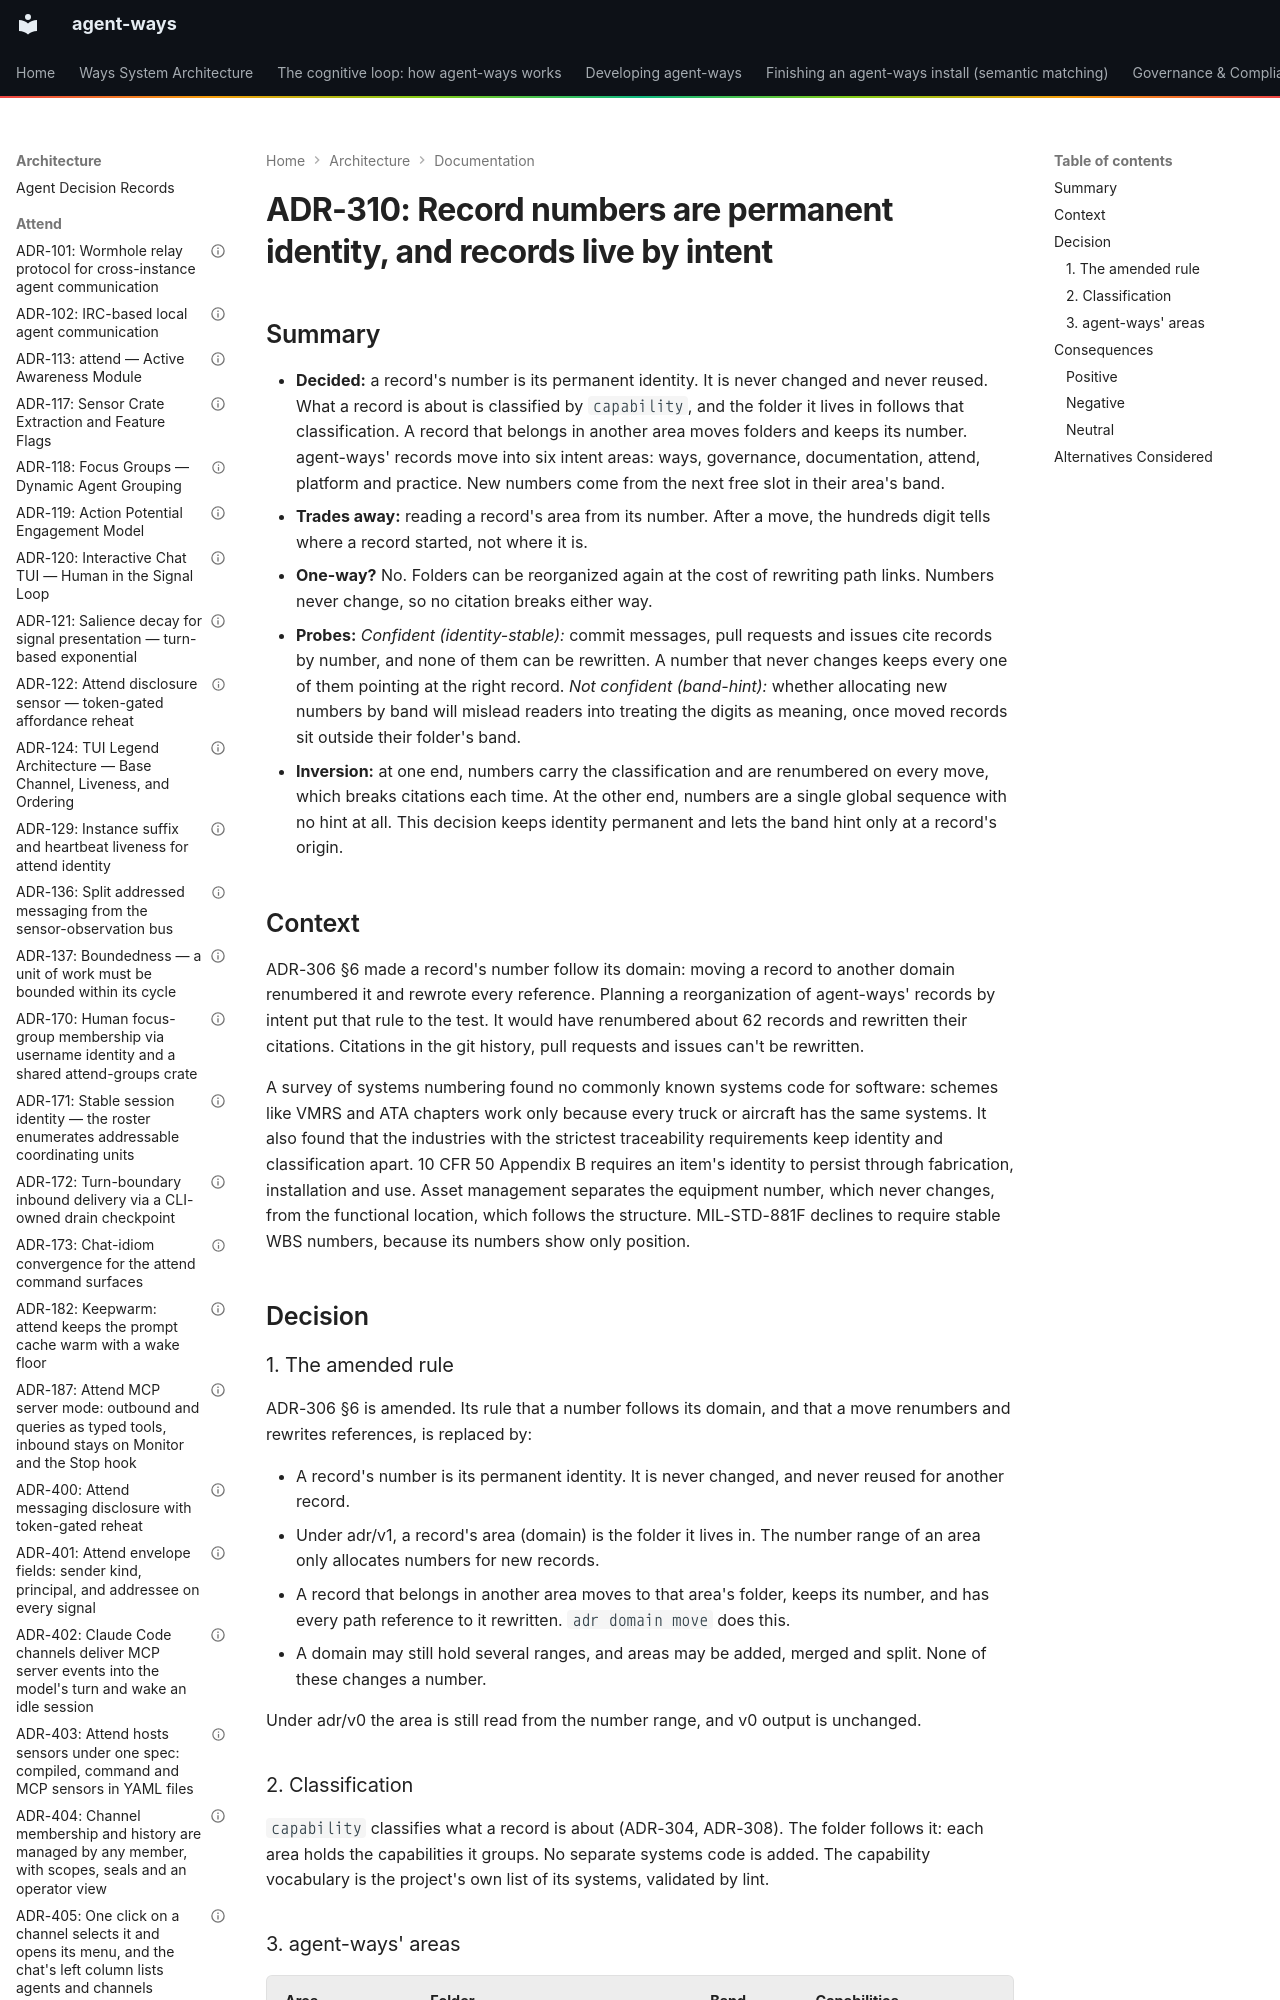

repository: aaronsb/agent-ways · page: architecture/documentation/ADR-310-record-numbers-are-permanent-identity-and-records-live-by-intent/index.html · generator: mkdocs

---
contract: adr/v1
kind: decision
verb: change
capability: adr
amends: [ADR-306#6]
basis:
  - operator: aaronsb
    level: guided
    said: "I think it's ok to reorganize where they're located too (make the directory tree more aligned with intention)"
    via: session 2026-09-27
  - operator: aaronsb
    level: guided
    said: "I'm not sure - nobody external is citing these adr numbers, except the github record. so, I'm leaning keeping numbers where range allows but I'm not sure"
    via: session 2026-09-27, on renumbering records during a reorganization
  - operator: aaronsb
    level: guided
    said: "I'm thinking about how wbs has systems numbers. for instance NQA and systems design in nuclear archtecture (where I was exposed to this first) has a standardized numbering scheme"
    via: session 2026-09-27
  - operator: aaronsb
    level: guided
    said: "or, think
